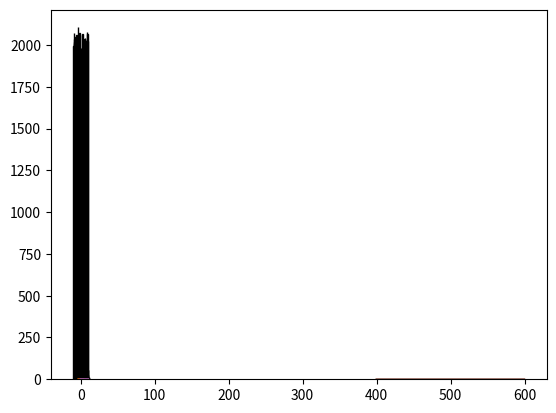

Recreate this plot in Python.

from scipy.stats import norm, expon, binom, poisson
import numpy as np
import matplotlib.pyplot as plt


values = np.random.uniform(-10.0, 10.0, 100000)
plt.hist(values, 50, edgecolor="k")


"""
正規分布 / ガウシアン
確率密度関数を視覚化しましょう。
"""
x = np.arange(-3, 3, 0.001)
plt.plot(x, norm.pdf(x))

"""
正規分布に沿って乱数を発生させます。"mu"は設定する平均値です。”sigma”は標準偏差です。
"""

mu = 5.0
sigma = 2.0
values = np.random.normal(mu, sigma, 10000)
plt.hist(values, 50, edgecolor="k")

"""
指数確率密度関数 / "べき乗則"
"""
x = np.arange(0, 10, 0.001)
plt.plot(x, expon.pdf(x))

"""
二項確率質量関数
"""
n, p = 10, 0.5
x = np.arange(0, 10, 0.001)
plt.plot(x, binom.pmf(x, n, p))

"""
ポアソン確率質量関数
例: ウェブサイトの訪問者数が平均で一日５００人。５５０人になる確率は？
"""


mu = 500
x = np.arange(400, 600, 0.5)
plt.plot(x, poisson.pmf(x, mu))
